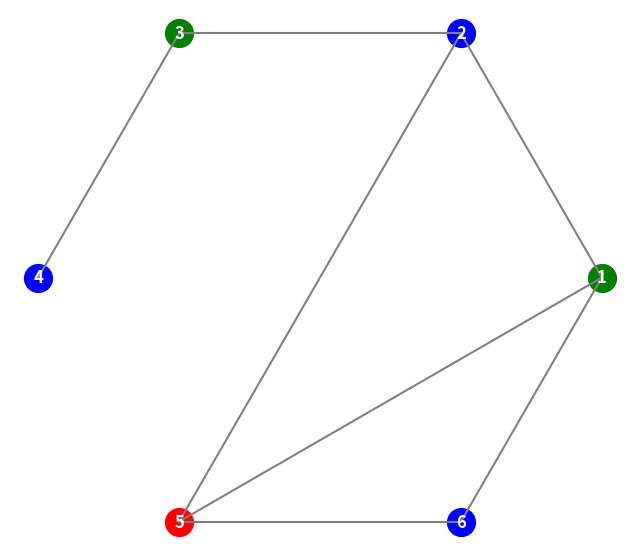

Write Python code to recreate this figure.
import numpy as np
import matplotlib.pyplot as plt

# Se crea la matriz inicial de frecuencias
frecuencies_matrix = np.array([[0,85,175,200,50,100], 
                              [85,0,125,175,100,160], 
                              [175,125,0,100,200,250], 
                              [200,175,100,0,210,220],
                              [50,100,200,210,0,100],
                              [100,160,250,220,100,0]])

# Se crea la matriz de adyacencia (de conexiones) a partir de la matriz de frecuencias
n = 6
adjacency_matrix = np.zeros((n,n))

for i, frecuencies in enumerate(frecuencies_matrix):
    for j, frecuency in enumerate(frecuencies):
        if frecuency < 150 and frecuency != 0:
             adjacency_matrix[i,j] = 1

# Crear puntos para graficar (distribuidos en un círculo para visualización)
theta = np.linspace(0, 2 * np.pi, n, endpoint=False)
radius = 10
points = np.vstack((radius * np.cos(theta), radius * np.sin(theta))).T


# Colores de los grafos
colors = [-1] * n  # Inicialmente sin color (-1)
available_colors = [0] * n  # Lista para controlar colores disponibles

for node in range(n):
    # Marcar los colores de los nodos vecinos como no disponibles
    for neighbor in range(n):
        if adjacency_matrix[node, neighbor] == 1 and colors[neighbor] != -1:
            available_colors[colors[neighbor]] = 1

    # Asignar el primer color disponible
    for color in range(n):
        if available_colors[color] == 0:
            colors[node] = color
            break

    # Reiniciar la lista de colores disponibles para el siguiente nodo
    available_colors = [0] * n

# Definir una lista de colores (puedes agregar más si hay más nodos)
color_map = ['green', 'blue', 'red', 'pink', 'orange', 'purple']

plt.figure(figsize=(8, 8))
for i in range(n):
    plt.plot(points[i, 0], points[i, 1], 'o', color=color_map[colors[i]], markersize=20)

# Dibujar conexiones de acuerdo a la matriz de adyacencia
for i in range(n):
    for j in range(i + 1, n):
        if adjacency_matrix[i, j] == 1:
            plt.plot([points[i, 0], points[j, 0]], [points[i, 1], points[j, 1]], color="gray")

# Etiquetar puntos
for i in range(len(points)):
    plt.annotate(
        i+1, points[i, :],
        color='white', fontsize="large", weight='heavy',
        horizontalalignment='center', verticalalignment='center'
    )
plt.axis('off')
plt.gca().set_aspect('equal', adjustable='box')
plt.show()
